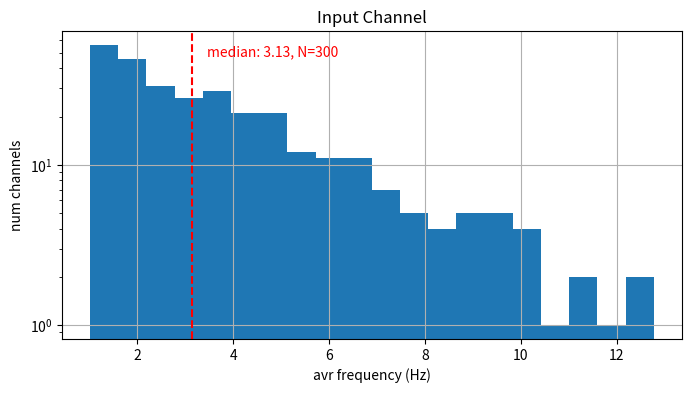

Source code (Python):
#!/usr/bin/env python3
"""
Utility functions for generating realistic neural firing frequency distributions.

This module provides functions for generating biologically plausible frequency
distributions that mimic real neural firing patterns. Main functionality includes:
- Mixed exponential distribution generation with customizable parameters
- Rejection sampling for frequency cutoffs and constraints
- Statistical validation and plotting utilities for generated distributions
- Command-line interface for interactive frequency generation

Used for creating realistic baseline firing rates in neural network simulations
and for statistical modeling of experimental neural data.
"""

import numpy as np
import matplotlib.pyplot as plt
import argparse

def gen_exponential_freq(num_samples, scale1, scale2, mix_ratio, min_freq, max_freq):
    """
    Generates frequency data by combining two exponential distributions with a cutoff.

    This function uses rejection sampling: it generates values and discards any
    that are above the specified max_freq until the desired number of samples
    has been collected.

    Args:
        num_samples (int): The total number of data points to generate.
        scale1 (float): The scale parameter for the first (primary) distribution.
        scale2 (float): The scale parameter for the second distribution.
        mix_ratio (float): The proportion of samples from the first distribution.
        max_freq (float): The maximum allowed frequency. Values above this are rejected.

    Returns:
        np.ndarray: A 1D array of the final frequency values.
    """
    if not 0.0 <= mix_ratio <= 1.0:
        raise ValueError("mix_ratio must be between 0.0 and 1.0")

    # Use a list to collect valid samples
    frequencies = []
    
    # Loop until we have collected the required number of samples
    while len(frequencies) < num_samples:
        # Decide which distribution to draw from based on the mix_ratio
        if np.random.rand() < mix_ratio:
            sample = np.random.exponential(scale=scale1)
        else:
            sample = np.random.exponential(scale=scale2)
        
        # Rejection step: only keep the sample if it's within the valid range
        if sample < min_freq: continue
        if sample > max_freq: continue
        frequencies.append(sample)
    freq=np.array(frequencies)
    # Shuffle the array in-place before returning
    np.random.shuffle(freq)
    return freq


def plot_freq(freq_data, title="Input Channel"):
    """
    Creates a histogram plot from frequency data, styled like the example.

    This function is compatible with older versions of Python (pre-3.6)
    by using the .format() string method instead of f-strings.

    Args:
        freq_data (np.ndarray): The 1D array of frequency data to plot.
        title (str): The title for the plot.
    """
    fig, ax = plt.subplots(figsize=(8, 4))

    ax.hist(freq_data, bins=20, log=True)

    median_val = np.median(freq_data)
    ax.axvline(median_val, color='r', linestyle='--', linewidth=1.5)

    y_max = ax.get_ylim()[1]
    median_text = f"median: {median_val:.2f}, N={freq_data.shape[0]}"
    ax.text( x=median_val * 1.1,  y=y_max * 0.7, s=median_text,  color='red')

    ax.set_xlabel("avr frequency (Hz)")
    ax.set_ylabel("num channels")
    ax.set_title(title)
    ax.grid(True)
    plt.show()

def main():
    """
    Main function to parse arguments, generate data, and plot the distribution.
    """
    parser = argparse.ArgumentParser(
        description="Generate and plot a frequency distribution from a mix of two exponential distributions."
    )
    parser.add_argument(
        '-n', '--num_samples', type=int, default=300,
        help='Total number of samples (channels) to generate.'
    )
    parser.add_argument(
        '--scale1', type=float, default=3,
        help='Scale for the primary (low frequency) exponential distribution.'
    )
    parser.add_argument(
        '--scale2', type=float, default=0.4,
        help='Scale for the secondary (higher frequency) exponential distribution.'
    )
    parser.add_argument(
        '-m', '--mix_ratio', type=float, default=0.7,
        help='Mix ratio (0.0 to 1.0) for the primary distribution.'
    )
    parser.add_argument(
        '--maxFreq', type=float, default=15.0,
        help='Maximum frequency value. Generated values above this will be discarded.'
    )
    parser.add_argument(
        '--minFreq', type=float, default=1.0,
        help='Minimal frequency value. Generated values above this will be discarded.'
    )
    
    args = parser.parse_args()

    print("--- Generator Parameters ---")
    print("Total Samples: {}".format(args.num_samples))
    print("Primary Scale: {}".format(args.scale1))
    print("Secondary Scale: {}".format(args.scale2))
    print("Mix Ratio: {}".format(args.mix_ratio))
    print("Min Frequency: {}".format(args.minFreq))
    print("Max Frequency: {}".format(args.maxFreq))
    print("----------------------------")

    frequencies = gen_exponential_freq(
        num_samples=args.num_samples,
        scale1=args.scale1,
        scale2=args.scale2,
        mix_ratio=args.mix_ratio,
        min_freq=args.minFreq,
        max_freq=args.maxFreq
    )
    
    plot_freq(frequencies, title="Input Channel")
    print("Done.")

if __name__ == "__main__":
    main()
